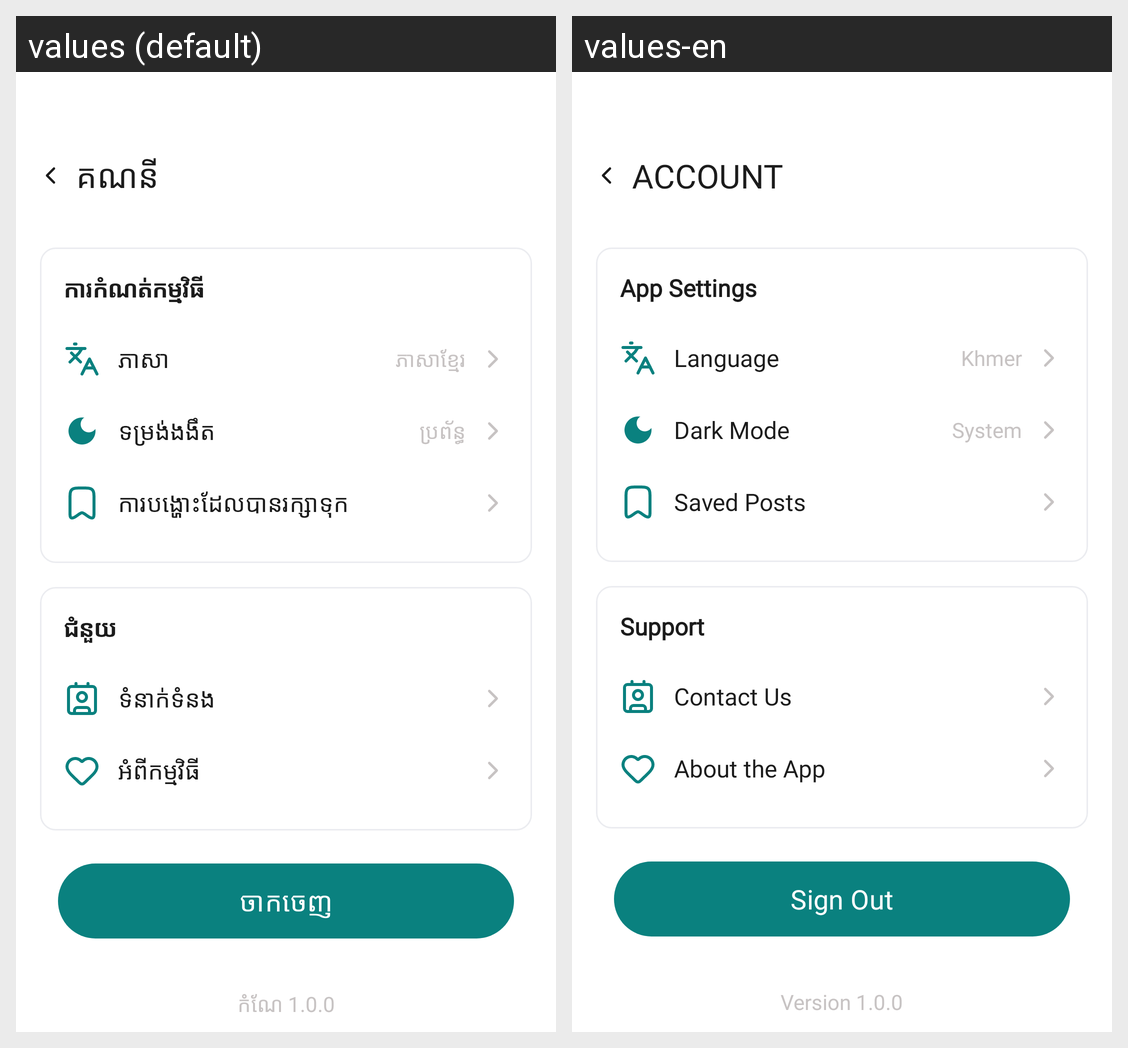

This grid shows one Android layout under two languages. Give, for every string resource on the screen, its name, the default text and each shown locale's text.
Android screen res/layout/fragment_setting.xml rendered under 2 locales, left to right: values (default), values-en. Device: Nexus 5 (rendered at 1080×1920; each locale shown at half size, 540×960, under a caption strip naming it); theme Theme.Bay.
Strings drawn on this screen, with the default value and each locale's value (text and hints the layout hard-codes, and strings that could not be matched under every locale, appear in the picture but are not listed):

str_dc7f9553
  values: គណនី
  values-en: Account

str_d27f2682
  values: ការកំណត់កម្មវិធី
  values-en: App Settings

str_3d50ba83
  values: ភាសា
  values-en: Language

str_270ae760
  values: ភាសាខ្មែរ
  values-en: Khmer

str_7078008f
  values: ទម្រង់ងងឹត
  values-en: Dark Mode

str_4c5b5d87
  values: ប្រព័ន្ធ
  values-en: System

str_9e3d6be5
  values: ការបង្ហោះដែលបានរក្សាទុក
  values-en: Saved Posts

str_7ba62aca
  values: ជំនួយ
  values-en: Support

str_2fe1c61f
  values: ទំនាក់ទំនង
  values-en: Contact Us

str_f9364897
  values: អំពីកម្មវិធី
  values-en: About the App

str_4de2a267
  values: ចាកចេញ
  values-en: Sign Out

str_1_0_0
  values: កំណែ 1.0.0
  values-en: Version 1.0.0
